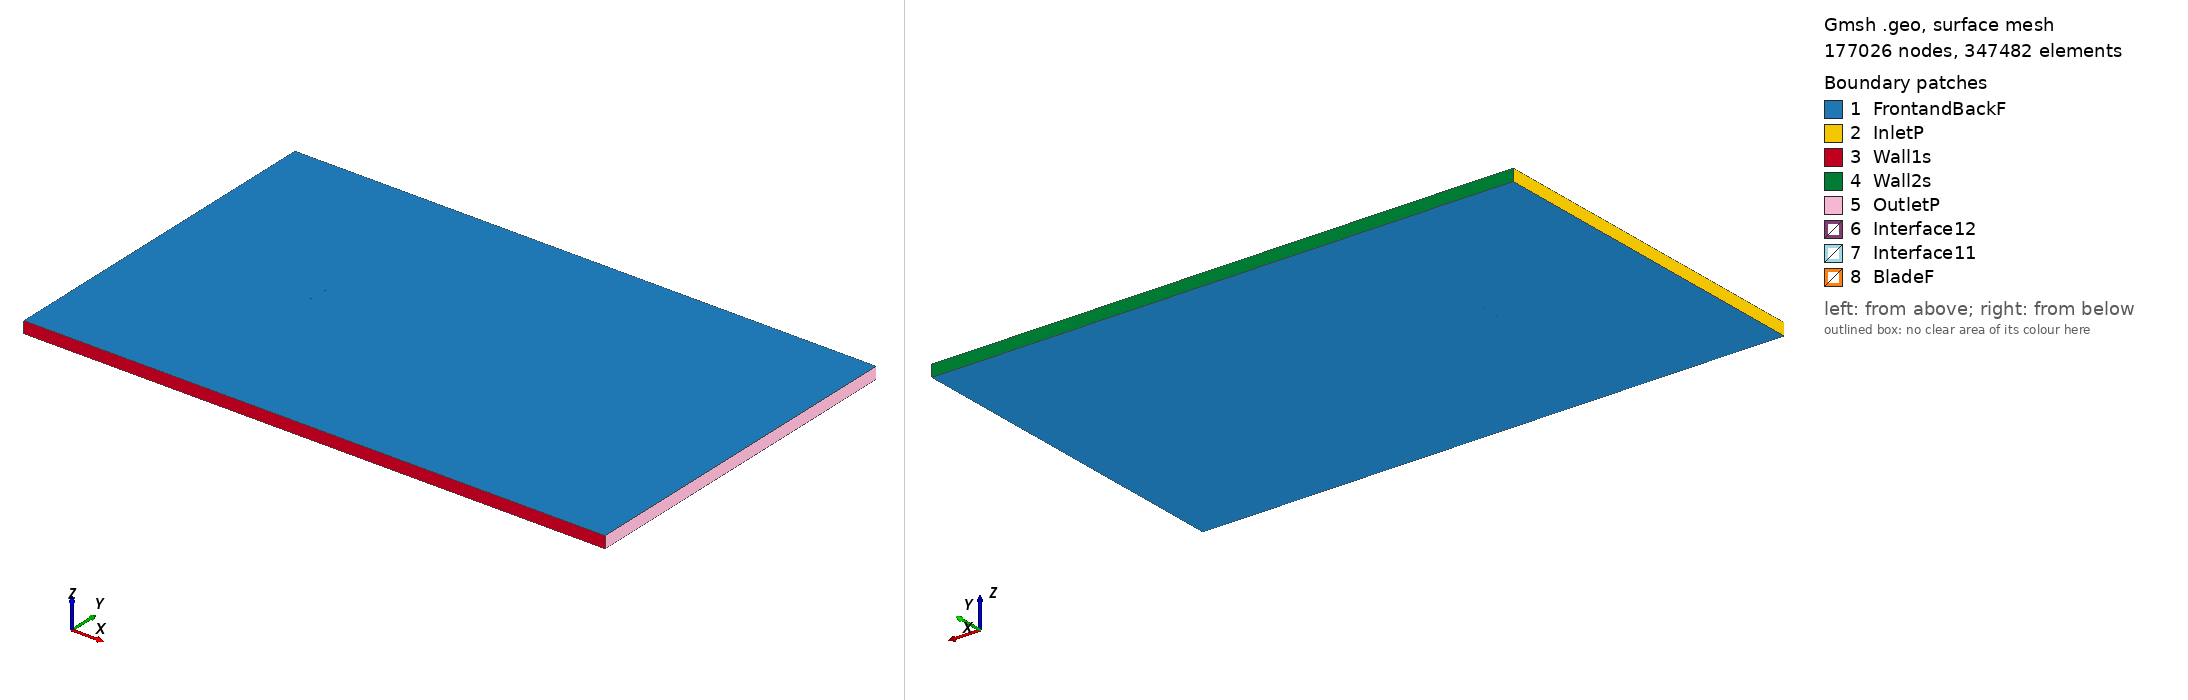

Gmsh geometry script, surface-meshed: 177026 nodes, 347482 surface elements. Boundary patches (legend numbers): 1 FrontandBackF, 2 InletP, 3 Wall1s, 4 Wall2s, 5 OutletP, 6 Interface12, 7 Interface11, 8 BladeF. Left view from above one corner, right view from below the opposite corner. Legend entries are the model's physical surfaces. The drawing asked Gmsh for element sizes between 1% and 20% of the model's largest extent; the script's own settings can give other sizes.

=== goe629_tsr_3.3823_aoa_-5.8914.geo (drawn) ===
SetFactory("OpenCASCADE");

Point(1) = {0.074487, 0.745129, 0, 1.0};
Point(2) = {0.071198, 0.745580, 0, 1.0};
Point(3) = {0.063209, 0.746613, 0, 1.0};
Point(4) = {0.047290, 0.748300, 0, 1.0};
Point(5) = {0.031458, 0.749455, 0, 1.0};
Point(6) = {0.015729, 0.750000, 0, 1.0};
Point(7) = {0.000098, 0.749935, 0, 1.0};
Point(8) = {-0.015433, 0.749262, 0, 1.0};
Point(9) = {-0.030788, 0.747524, 0, 1.0};
Point(10) = {-0.045968, 0.744717, 0, 1.0};
Point(11) = {-0.053446, 0.742630, 0, 1.0};
Point(12) = {-0.060836, 0.740009, 0, 1.0};
Point(13) = {-0.064480, 0.738394, 0, 1.0};
Point(14) = {-0.068077, 0.736473, 0, 1.0};
Point(15) = {-0.071571, 0.733944, 0, 1.0};
Point(16) = {-0.073263, 0.732338, 0, 1.0};
Point(17) = {-0.074604, 0.728598, 0, 1.0};
Point(18) = {-0.072187, 0.725788, 0, 1.0};
Point(19) = {-0.070045, 0.724654, 0, 1.0};
Point(20) = {-0.065951, 0.723528, 0, 1.0};
Point(21) = {-0.061981, 0.723163, 0, 1.0};
Point(22) = {-0.058060, 0.723103, 0, 1.0};
Point(23) = {-0.050333, 0.723667, 0, 1.0};
Point(24) = {-0.042655, 0.724537, 0, 1.0};
Point(25) = {-0.027375, 0.726734, 0, 1.0};
Point(26) = {-0.012132, 0.729159, 0, 1.0};
Point(27) = {0.003098, 0.731659, 0, 1.0};
Point(28) = {0.018330, 0.734160, 0, 1.0};
Point(29) = {0.033560, 0.736661, 0, 1.0};
Point(30) = {0.048778, 0.739239, 0, 1.0};
Point(31) = {0.063996, 0.741816, 0, 1.0};
Point(32) = {0.071598, 0.743142, 0, 1.0};
Point(33) = {0.074638, 0.743665, 0, 1.0};
Point(34) = {-0.074487, -0.745129, 0, 1.0};
Point(35) = {-0.071198, -0.745580, 0, 1.0};
Point(36) = {-0.063209, -0.746613, 0, 1.0};
Point(37) = {-0.047290, -0.748300, 0, 1.0};
Point(38) = {-0.031458, -0.749455, 0, 1.0};
Point(39) = {-0.015729, -0.750000, 0, 1.0};
Point(40) = {-0.000098, -0.749935, 0, 1.0};
Point(41) = {0.015433, -0.749262, 0, 1.0};
Point(42) = {0.030788, -0.747524, 0, 1.0};
Point(43) = {0.045968, -0.744717, 0, 1.0};
Point(44) = {0.053446, -0.742630, 0, 1.0};
Point(45) = {0.060836, -0.740009, 0, 1.0};
Point(46) = {0.064480, -0.738394, 0, 1.0};
Point(47) = {0.068077, -0.736473, 0, 1.0};
Point(48) = {0.071571, -0.733944, 0, 1.0};
Point(49) = {0.073263, -0.732338, 0, 1.0};
Point(50) = {0.074604, -0.728598, 0, 1.0};
Point(51) = {0.072187, -0.725788, 0, 1.0};
Point(52) = {0.070045, -0.724654, 0, 1.0};
Point(53) = {0.065951, -0.723528, 0, 1.0};
Point(54) = {0.061981, -0.723163, 0, 1.0};
Point(55) = {0.058060, -0.723103, 0, 1.0};
Point(56) = {0.050333, -0.723667, 0, 1.0};
Point(57) = {0.042655, -0.724537, 0, 1.0};
Point(58) = {0.027375, -0.726734, 0, 1.0};
Point(59) = {0.012132, -0.729159, 0, 1.0};
Point(60) = {-0.003098, -0.731659, 0, 1.0};
Point(61) = {-0.018330, -0.734160, 0, 1.0};
Point(62) = {-0.033560, -0.736661, 0, 1.0};
Point(63) = {-0.048778, -0.739239, 0, 1.0};
Point(64) = {-0.063996, -0.741816, 0, 1.0};
Point(65) = {-0.071598, -0.743142, 0, 1.0};
Point(66) = {-0.074638, -0.743665, 0, 1.0};

// Lines: first blade (splines 1-4)
Spline(1) = {1:33};
Spline(2) = {33,1};

// Lines: second blade (splines 5-8)
Spline(3) = {34:66};
Spline(4) = {66,34};

// Outer domain (points 20001-4 and lines)
Point(67) = {-13.50000000, -15.00000000, 0, 1.0};
Point(68) = {-13.50000000, 15.00000000, 0, 1.0};
Point(69) = {36.00000000, 15.00000000, 0, 1.0};
Point(70) = {36.00000000, -15.00000000, 0, 1.0};
Line(11) = {67, 68};
Line(12) = {68, 69};
Line(13) = {69, 70};
Line(14) = {67, 70};

// Interface (between moving and stationary domain) (circles)
Circle(9) = {0, 0, 0, 0.80000000, 0, 2*Pi};
Circle(10) = {0, 0, 0, 0.80000000, 0, 2*Pi};

// Loops collect Lines/Splines/etc (blade1, blade2, domain, first circle)
Line Loop(1) = {1:2};
Line Loop(2) = {3:4};
Line Loop(3) = {11,12,13,-14};
Line Loop(4) = {9};

// BooleanDifference cuts out the circle/interface from the domain
Plane Surface(1) = {3};
Plane Surface(2) = {4};
BooleanDifference{ Surface{1}; Delete;}{ Surface{2}; Delete;}

// This one cuts out the blades from the inner circle/interface
Line Loop(6) = {10};
Plane Surface(5) = {6};
Plane Surface(6) = {1};
Plane Surface(7) = {2};
BooleanDifference{ Surface{5}; Delete;}{ Surface{6,7}; Delete;}

// extrude to 3rd dimension
Extrude {0, 0, 1} {Surface{1}; Surface{5}; Layers{1}; Recombine;}

// Physical Surfaces are the named boundaries (patches)
Physical Surface("Interface11") = {12};
Physical Surface("Interface12") = {10};

// sides of domain
Physical Surface("InletP") = {6};
Physical Surface("OutletP") = {9};

// top and bottom of domain
Physical Surface("Wall1s") = {7};
Physical Surface("Wall2s") = {8};

// Check FrontandBackF by ensuring there is nothing in the 3rd dimension
Physical Surface("FrontandBackF") = {1,11,5,17};
Physical Surface("BladeF") = {13:16};
Physical Volume("Turbine") = {2};
Physical Volume("Farfield") = {1};

// settings for airfoil boundary layer
Field[1] = BoundaryLayer;
Field[1].EdgesList = {1:4};
Field[1].hwall_n = 1e-3;
Field[1].thickness = 1.5e-2;
Field[1].ratio = 1.05;
Field[1].Quads = 1;
BoundaryLayer Field = 1;

// control points for mesh (blade and interface)
// floor((arc length / 1.5mm)/ 2) -> Transfinite Line
Transfinite Line {1,3} = 102 Using Progression 1;
Transfinite Line {2,4} = 2 Using Progression 1;
Transfinite Line {9, 15} = 800 Using Progression 1;

// For more information on gmsh syntax, visit http://gmsh.info/doc/texinfo/gmsh.html
